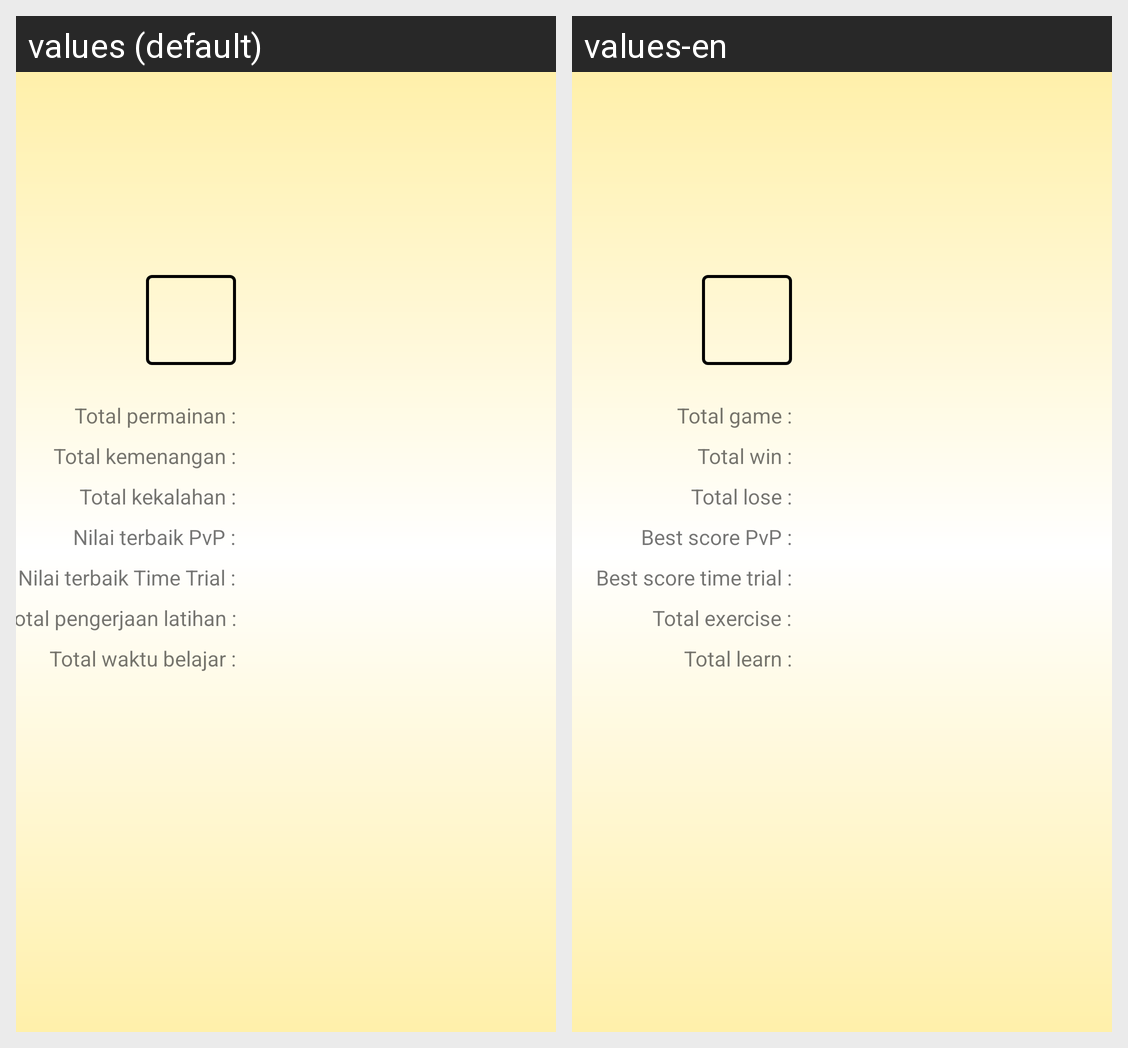

The same Android screen rendered under two of its app's locales, left to right. List the strings drawn on it with the default value and each locale's translation.
Android screen res/layout/dialog_fragment_profil_friend_list_detail.xml rendered under 2 locales, left to right: values (default), values-en. Device: Nexus 5 (rendered at 1080×1920; each locale shown at half size, 540×960, under a caption strip naming it); theme FunLearnLightTheme.
Strings drawn on this screen, with the default value and each locale's value (text and hints the layout hard-codes, and strings that could not be matched under every locale, appear in the picture but are not listed):

main_activity_student_profile_statistic_total_games
  values: Total permainan :
  values-en: Total game :

main_activity_student_profile_statistic_total_win
  values: Total kemenangan :
  values-en: Total win :

main_activity_student_profile_statistic_total_lose
  values: Total kekalahan :
  values-en: Total lose :

main_activity_student_profile_statistic_best_pvp_score
  values: Nilai terbaik PvP :
  values-en: Best score PvP :

main_activity_student_profile_statistic_total_exercise
  values: Total pengerjaan latihan :
  values-en: Total exercise :

main_activity_student_profile_statistic_best_time_trial_score
  values: Nilai terbaik Time Trial :
  values-en: Best score time trial :

main_activity_student_profile_statistic_total_time_learn
  values: Total waktu belajar :
  values-en: Total learn :
